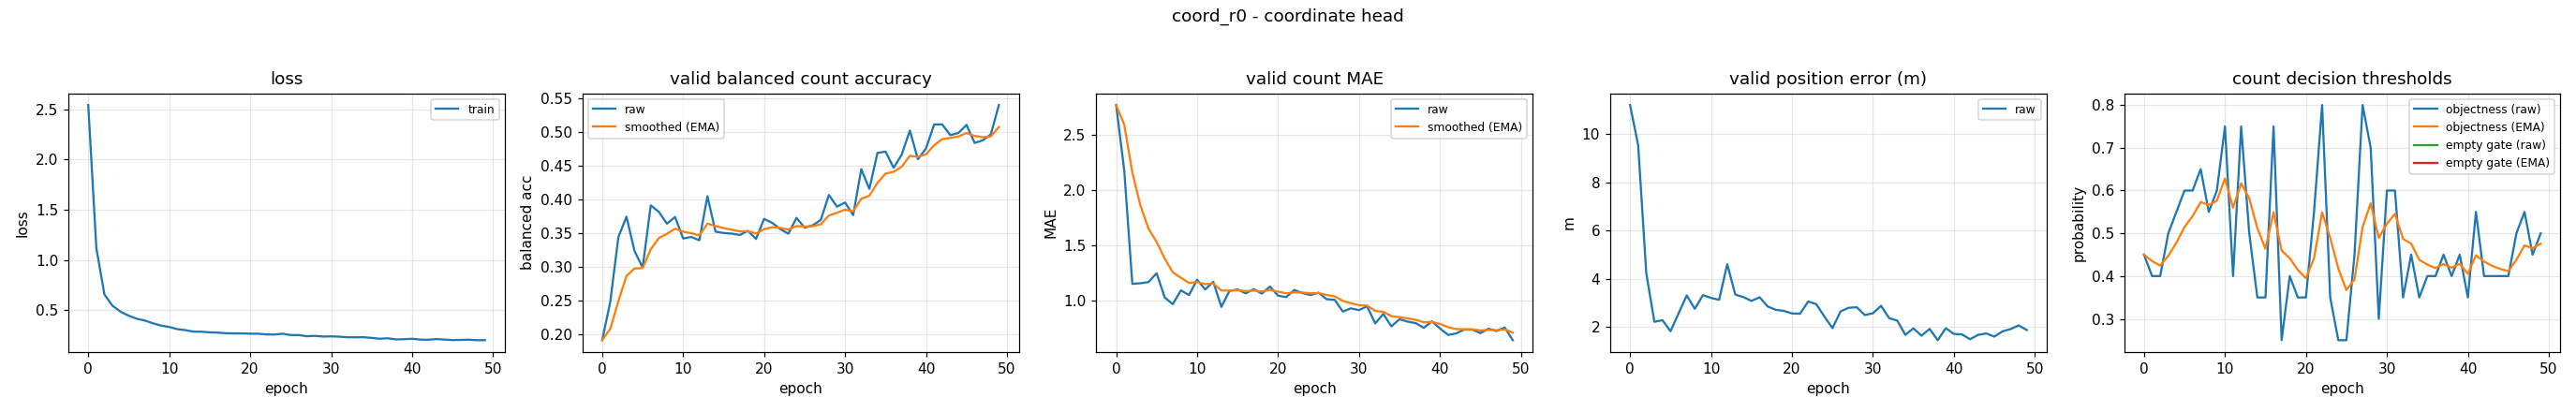

Source data for this figure (header and first rows):
epoch, train_loss, valid_bal, valid_bal_smoothed, valid_mae, valid_mae_smoothed, valid_error_m, valid_threshold, valid_threshold_smoothed, valid_empty_threshold, valid_empty_threshold_smoothed
0, 2.543, 0.1917, 0.1917, 2.766, 2.766, 11.2, 0.45, 0.45, nan, nan
1, 1.117, 0.2486, 0.2088, 2.178, 2.59, 9.532, 0.4, 0.435, nan, nan
2, 0.6547, 0.3446, 0.2495, 1.154, 2.159, 4.235, 0.4, 0.4245, nan, nan
3, 0.5422, 0.3747, 0.2871, 1.16, 1.859, 2.212, 0.5, 0.4471, nan, nan
4, 0.4828, 0.3236, 0.298, 1.17, 1.652, 2.276, 0.55, 0.478, nan, nan
5, 0.443, 0.2996, 0.2985, 1.25, 1.532, 1.82, 0.6, 0.5146, nan, nan
6, 0.413, 0.3916, 0.3264, 1.032, 1.382, 2.566, 0.6, 0.5402, nan, nan
7, 0.3951, 0.3818, 0.343, 0.9707, 1.258, 3.302, 0.65, 0.5732, nan, nan
8, 0.3676, 0.3644, 0.3495, 1.096, 1.21, 2.746, 0.55, 0.5662, nan, nan
9, 0.3446, 0.3743, 0.3569, 1.053, 1.163, 3.317, 0.6, 0.5763, nan, nan
10, 0.3309, 0.3425, 0.3526, 1.191, 1.171, 3.2, 0.75, 0.6284, nan, nan
11, 0.3099, 0.3447, 0.3502, 1.104, 1.151, 3.121, 0.4, 0.5599, nan, nan
12, 0.2993, 0.3398, 0.3471, 1.173, 1.158, 4.597, 0.75, 0.6169, nan, nan
13, 0.2845, 0.4051, 0.3645, 0.9468, 1.094, 3.338, 0.5, 0.5819, nan, nan
14, 0.2839, 0.3526, 0.3609, 1.09, 1.093, 3.233, 0.35, 0.5123, nan, nan
15, 0.2777, 0.3506, 0.3578, 1.104, 1.096, 3.076, 0.35, 0.4636, nan, nan
16, 0.275, 0.3497, 0.3554, 1.069, 1.088, 3.228, 0.75, 0.5495, nan, nan
17, 0.2689, 0.3477, 0.3531, 1.106, 1.094, 2.846, 0.25, 0.4597, nan, nan
18, 0.2666, 0.3538, 0.3533, 1.066, 1.085, 2.707, 0.4, 0.4418, nan, nan
19, 0.2672, 0.3419, 0.3499, 1.13, 1.099, 2.662, 0.35, 0.4142, nan, nan
20, 0.2641, 0.3716, 0.3564, 1.048, 1.084, 2.557, 0.35, 0.395, nan, nan
21, 0.2638, 0.3656, 0.3591, 1.035, 1.069, 2.546, 0.55, 0.4415, nan, nan
22, 0.2571, 0.3563, 0.3583, 1.098, 1.078, 3.051, 0.8, 0.549, nan, nan
23, 0.2558, 0.3495, 0.3557, 1.072, 1.076, 2.942, 0.35, 0.4893, nan, nan
24, 0.2637, 0.373, 0.3609, 1.053, 1.069, 2.429, 0.25, 0.4175, nan, nan
25, 0.2508, 0.3585, 0.3602, 1.074, 1.071, 1.947, 0.25, 0.3673, nan, nan
26, 0.2504, 0.362, 0.3607, 1.016, 1.054, 2.64, 0.45, 0.3921, nan, nan
27, 0.2388, 0.37, 0.3635, 1.011, 1.041, 2.792, 0.8, 0.5145, nan, nan
28, 0.2426, 0.407, 0.3765, 0.9043, 1, 2.813, 0.7, 0.5701, nan, nan
29, 0.2359, 0.3897, 0.3805, 0.9335, 0.9801, 2.489, 0.3, 0.4891, nan, nan
30, 0.2375, 0.3958, 0.3851, 0.9176, 0.9614, 2.564, 0.6, 0.5224, nan, nan
31, 0.2348, 0.3771, 0.3827, 0.9521, 0.9586, 2.874, 0.6, 0.5457, nan, nan
32, 0.2286, 0.4451, 0.4014, 0.7979, 0.9104, 2.359, 0.35, 0.487, nan, nan
33, 0.2283, 0.4159, 0.4058, 0.883, 0.9022, 2.262, 0.45, 0.4759, nan, nan
34, 0.2291, 0.4693, 0.4248, 0.7713, 0.8629, 1.67, 0.35, 0.4381, nan, nan
35, 0.2224, 0.4712, 0.4387, 0.8351, 0.8546, 1.939, 0.4, 0.4267, nan, nan
36, 0.2139, 0.4472, 0.4413, 0.8138, 0.8423, 1.634, 0.4, 0.4187, nan, nan
37, 0.2183, 0.4669, 0.449, 0.8005, 0.8298, 1.916, 0.45, 0.4281, nan, nan
38, 0.207, 0.5023, 0.465, 0.758, 0.8083, 1.447, 0.4, 0.4196, nan, nan
39, 0.2092, 0.46, 0.4635, 0.8165, 0.8107, 1.944, 0.45, 0.4288, nan, nan
40, 0.2138, 0.476, 0.4672, 0.7527, 0.7933, 1.708, 0.35, 0.4051, nan, nan
41, 0.2053, 0.5115, 0.4805, 0.6941, 0.7636, 1.686, 0.55, 0.4486, nan, nan
42, 0.2039, 0.5115, 0.4898, 0.7074, 0.7467, 1.489, 0.4, 0.434, nan, nan
43, 0.2106, 0.4957, 0.4916, 0.742, 0.7453, 1.669, 0.4, 0.4238, nan, nan
44, 0.2057, 0.4988, 0.4937, 0.742, 0.7443, 1.727, 0.4, 0.4167, nan, nan
45, 0.2002, 0.5108, 0.4988, 0.7101, 0.7341, 1.596, 0.4, 0.4117, nan, nan
46, 0.2021, 0.4842, 0.4945, 0.75, 0.7388, 1.813, 0.5, 0.4382, nan, nan
47, 0.2047, 0.4878, 0.4925, 0.7287, 0.7358, 1.908, 0.55, 0.4717, nan, nan
48, 0.1991, 0.4967, 0.4937, 0.7606, 0.7433, 2.061, 0.45, 0.4652, nan, nan
49, 0.2, 0.5403, 0.5077, 0.6463, 0.7142, 1.869, 0.5, 0.4756, nan, nan
